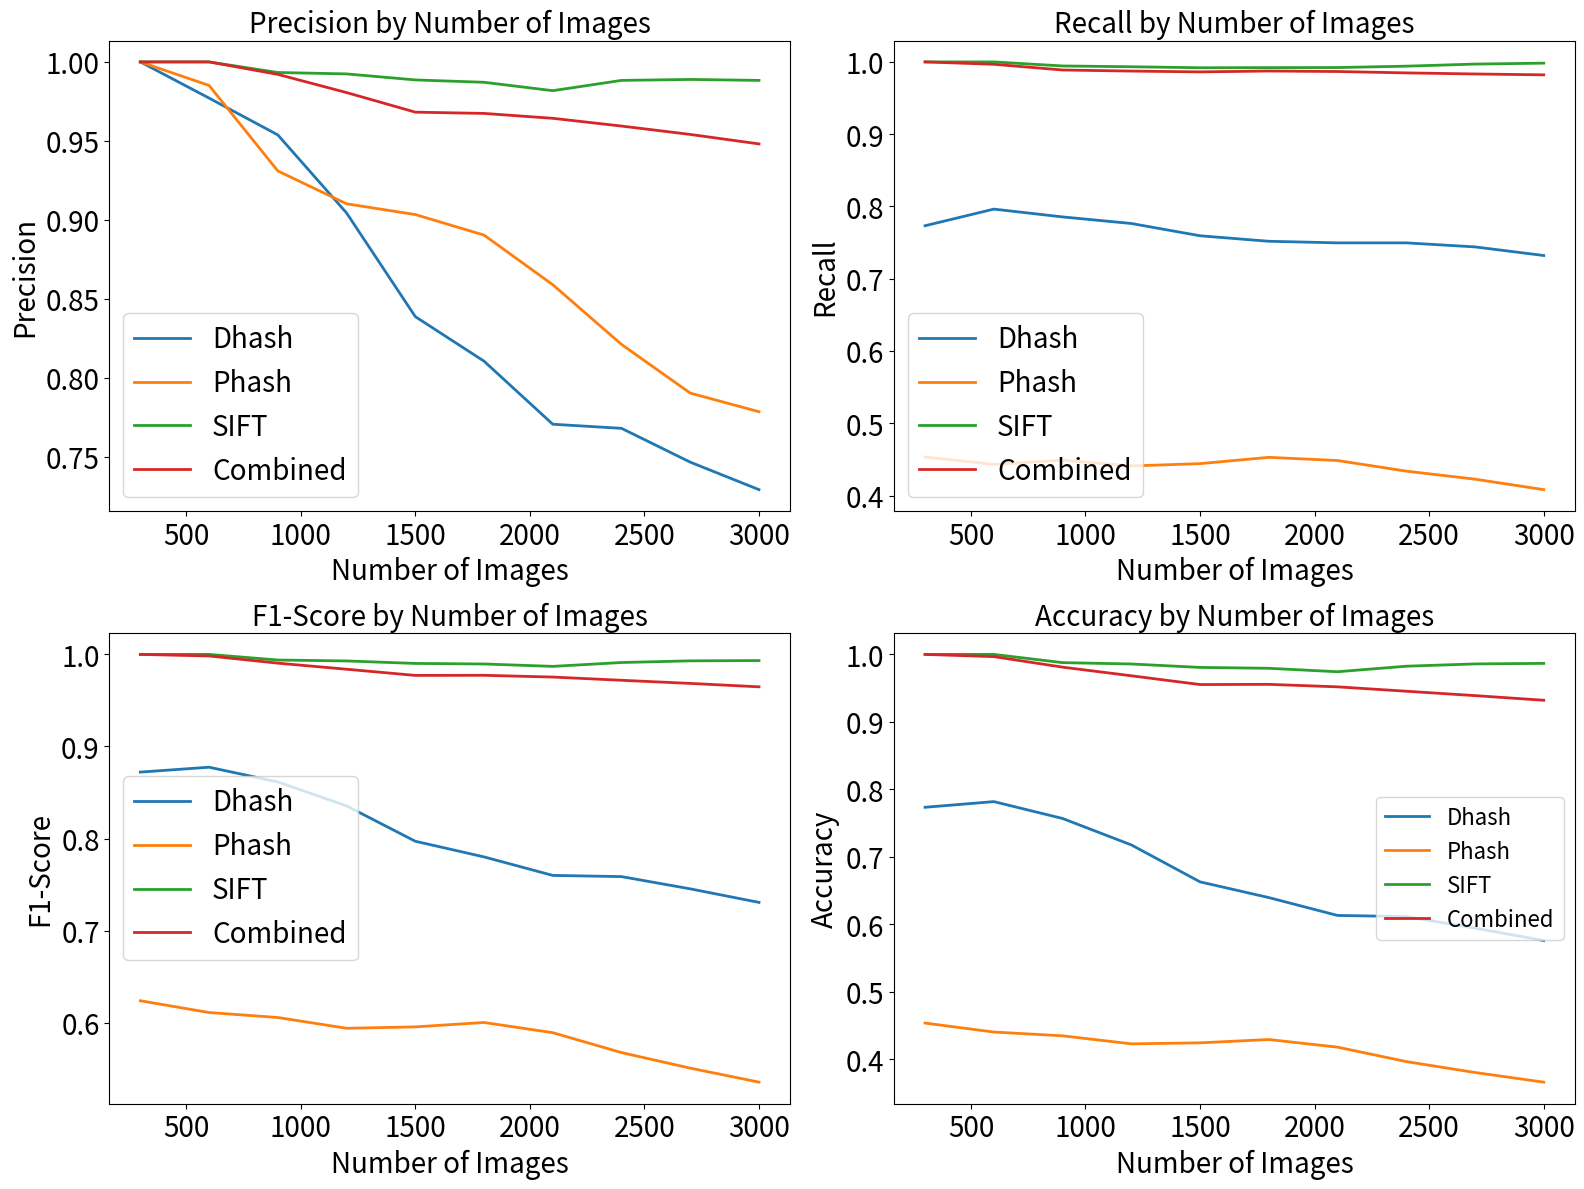
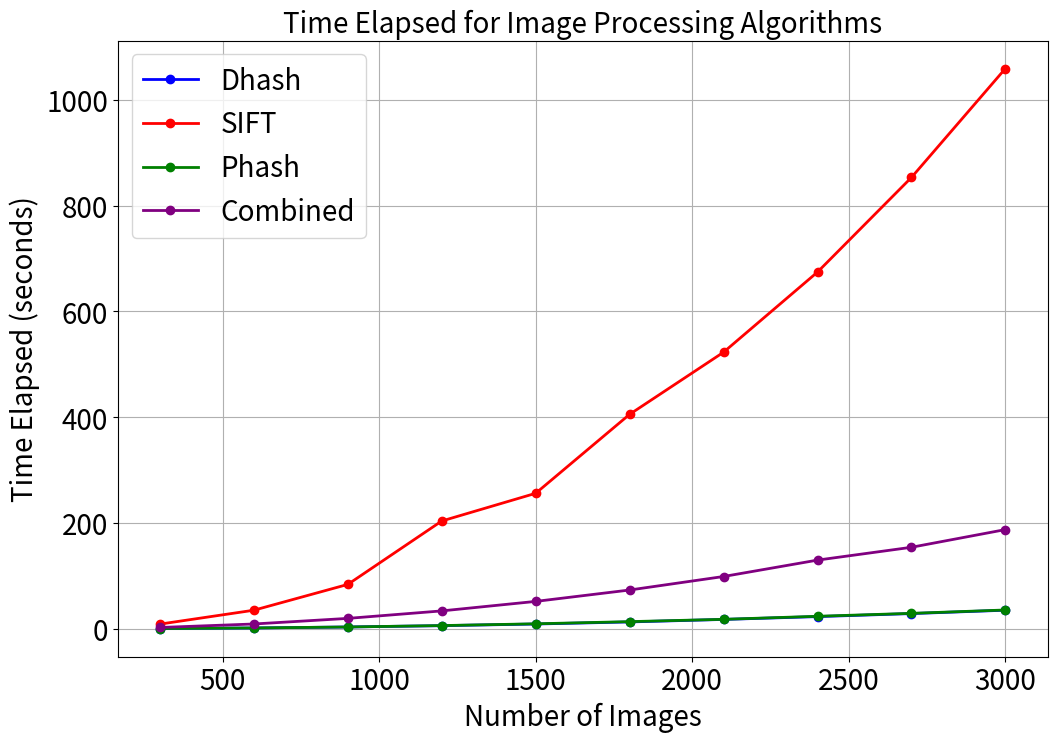

Generate these figures, in order, with matplotlib:
import matplotlib.pyplot as plt
import pandas as pd

# Defining the number of images evaluated
image_counts = [300, 600, 900, 1200, 1500, 1800, 2100, 2400, 2700, 3000]

# Performance metrics from each method
# Dhash metrics
dhash_precision = [
    1.0000,
    0.9771,
    0.9538,
    0.9044,
    0.8388,
    0.8106,
    0.7707,
    0.7681,
    0.7467,
    0.7293,
]
dhash_recall = [
    0.7733,
    0.7963,
    0.7855,
    0.7764,
    0.7594,
    0.7518,
    0.7496,
    0.7496,
    0.7440,
    0.7321,
]
dhash_f1 = [
    0.8722,
    0.8775,
    0.8615,
    0.8355,
    0.7971,
    0.7801,
    0.7600,
    0.7587,
    0.7454,
    0.7307,
]
dhash_accuracy = [
    0.7733,
    0.7817,
    0.7567,
    0.7175,
    0.6627,
    0.6394,
    0.6129,
    0.6112,
    0.5941,
    0.5757,
]

# Phash metrics
phash_precision = [
    1.0000,
    0.9851,
    0.9310,
    0.9102,
    0.9034,
    0.8904,
    0.8590,
    0.8212,
    0.7904,
    0.7786,
]
phash_recall = [
    0.4533,
    0.4430,
    0.4489,
    0.4409,
    0.4441,
    0.4528,
    0.4484,
    0.4337,
    0.4226,
    0.4081,
]
phash_f1 = [
    0.6239,
    0.6111,
    0.6057,
    0.5940,
    0.5955,
    0.6003,
    0.5892,
    0.5676,
    0.5507,
    0.5355,
]
phash_accuracy = [
    0.4533,
    0.4400,
    0.4344,
    0.4225,
    0.4240,
    0.4289,
    0.4176,
    0.3962,
    0.3800,
    0.3657,
]

# SIFT metrics
sift_precision = [
    1.0000,
    1.0000,
    0.9933,
    0.9924,
    0.9886,
    0.9871,
    0.9818,
    0.9883,
    0.9889,
    0.9883,
]
sift_recall = [
    1.0000,
    1.0000,
    0.9944,
    0.9933,
    0.9919,
    0.9921,
    0.9922,
    0.9941,
    0.9970,
    0.9983,
]
sift_f1 = [
    1.0000,
    1.0000,
    0.9939,
    0.9929,
    0.9902,
    0.9896,
    0.9870,
    0.9912,
    0.9930,
    0.9933,
]
sift_accuracy = [
    1.0000,
    1.0000,
    0.9878,
    0.9858,
    0.9807,
    0.9794,
    0.9743,
    0.9825,
    0.9859,
    0.9867,
]

# Combined technique metrics (Phash, Dhash, SIFT)
combined_precision = [
    1.0000,
    1.0000,
    0.9921,
    0.9806,
    0.9682,
    0.9674,
    0.9643,
    0.9594,
    0.9541,
    0.9481,
]
combined_recall = [
    1.0000,
    0.9967,
    0.9888,
    0.9873,
    0.9862,
    0.9874,
    0.9867,
    0.9848,
    0.9833,
    0.9821,
]
combined_f1 = [
    1.0000,
    0.9983,
    0.9905,
    0.9839,
    0.9772,
    0.9773,
    0.9754,
    0.9719,
    0.9685,
    0.9648,
]
combined_accuracy = [
    1.0000,
    0.9967,
    0.9811,
    0.9683,
    0.9553,
    0.9556,
    0.9519,
    0.9454,
    0.9389,
    0.9320,
]

dhash_times = [
    0.5860,
    1.5984,
    3.4829,
    5.9875,
    9.1050,
    13.0436,
    17.7709,
    23.1121,
    28.8299,
    35.2138,
]
sift_times = [
    8.9167,
    35.1776,
    83.9491,
    203.7829,
    256.1593,
    405.4019,
    522.8061,
    674.3012,
    853.0779,
    1058.9478,
]
phash_times = [
    0.5607,
    1.6792,
    3.4975,
    6.1538,
    9.4956,
    13.5998,
    17.9561,
    23.7246,
    29.2554,
    35.6239,
]
combined_times = [
    2.5530,
    9.1599,
    19.7361,
    33.8846,
    51.8370,
    73.3654,
    98.9018,
    129.8883,
    154.1421,
    187.5546,
]

# Creating DataFrame
df = pd.DataFrame(
    {
        "Images": image_counts,
        "Dhash Precision": dhash_precision,
        "Dhash Recall": dhash_recall,
        "Dhash F1": dhash_f1,
        "Dhash Accuracy": dhash_accuracy,
        "Phash Precision": phash_precision,
        "Phash Recall": phash_recall,
        "Phash F1": phash_f1,
        "Phash Accuracy": phash_accuracy,
        "SIFT Precision": sift_precision,
        "SIFT Recall": sift_recall,
        "SIFT F1": sift_f1,
        "SIFT Accuracy": sift_accuracy,
        "Combined Precision": combined_precision,
        "Combined Recall": combined_recall,
        "Combined F1": combined_f1,
        "Combined Accuracy": combined_accuracy,
    }
)

# Plotting
fig, axs = plt.subplots(2, 2, figsize=(16, 12))

# Precision
for column in [
    "Dhash Precision",
    "Phash Precision",
    "SIFT Precision",
    "Combined Precision",
]:
    axs[0, 0].plot(df["Images"], df[column], label=column.split()[0], linewidth=2)
axs[0, 0].set_title("Precision by Number of Images", fontsize=20)
axs[0, 0].set_xlabel("Number of Images", fontsize=20)
axs[0, 0].set_ylabel("Precision", fontsize=20)
axs[0, 0].legend(fontsize=20)
axs[0, 0].tick_params(axis="both", which="major", labelsize=20)

# Recall
for column in ["Dhash Recall", "Phash Recall", "SIFT Recall", "Combined Recall"]:
    axs[0, 1].plot(df["Images"], df[column], label=column.split()[0], linewidth=2)
axs[0, 1].set_title("Recall by Number of Images", fontsize=20)
axs[0, 1].set_xlabel("Number of Images", fontsize=20)
axs[0, 1].set_ylabel("Recall", fontsize=20)
axs[0, 1].legend(fontsize=20)
axs[0, 1].tick_params(axis="both", which="major", labelsize=20)

# F1-Score
for column in ["Dhash F1", "Phash F1", "SIFT F1", "Combined F1"]:
    axs[1, 0].plot(df["Images"], df[column], label=column.split()[0], linewidth=2)
axs[1, 0].set_title("F1-Score by Number of Images", fontsize=20)
axs[1, 0].set_xlabel("Number of Images", fontsize=20)
axs[1, 0].set_ylabel("F1-Score", fontsize=20)
axs[1, 0].legend(fontsize=20)
axs[1, 0].tick_params(axis="both", which="major", labelsize=20)

# Accuracy
for column in [
    "Dhash Accuracy",
    "Phash Accuracy",
    "SIFT Accuracy",
    "Combined Accuracy",
]:
    axs[1, 1].plot(df["Images"], df[column], label=column.split()[0], linewidth=2)
axs[1, 1].set_title("Accuracy by Number of Images", fontsize=20)
axs[1, 1].set_xlabel("Number of Images", fontsize=20)
axs[1, 1].set_ylabel("Accuracy", fontsize=20)
axs[1, 1].legend(fontsize=16)
axs[1, 1].tick_params(axis="both", which="major", labelsize=20)

plt.tight_layout()
plt.show()

plt.figure(figsize=(12, 8))

plt.plot(
    image_counts, dhash_times, marker="o", color="blue", label="Dhash", linewidth=2
)
plt.plot(image_counts, sift_times, marker="o", color="red", label="SIFT", linewidth=2)
plt.plot(
    image_counts, phash_times, marker="o", color="green", label="Phash", linewidth=2
)
plt.plot(
    image_counts,
    combined_times,
    marker="o",
    color="purple",
    label="Combined",
    linewidth=2,
)

plt.title("Time Elapsed for Image Processing Algorithms", fontsize=20)
plt.xlabel("Number of Images", fontsize=20)
plt.ylabel("Time Elapsed (seconds)", fontsize=20)
plt.legend(fontsize=20)
plt.grid(True)
plt.tick_params(axis="both", which="major", labelsize=20)
plt.show()
